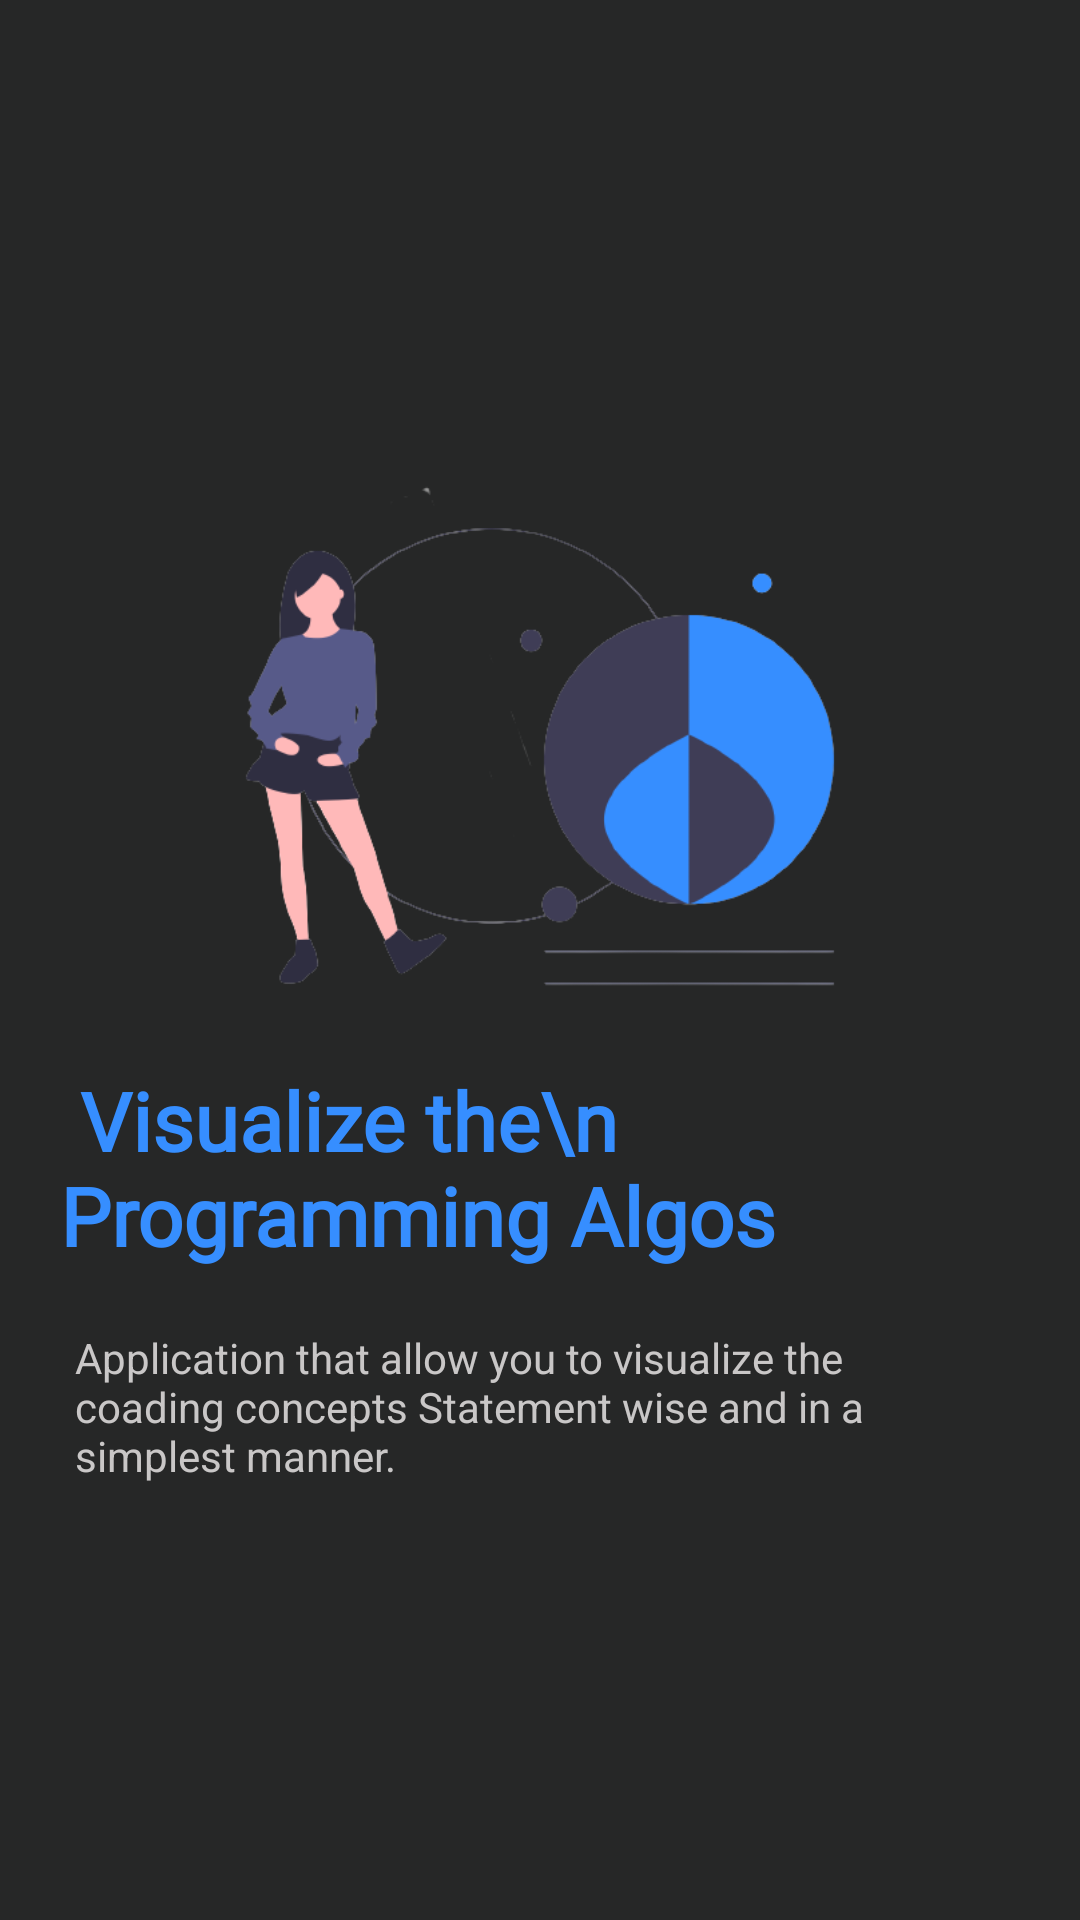

Android layout source for this screen:
<!-- AndroidManifest.xml: fallback theme Theme.MaterialComponents.DayNight.NoActionBar -->
<!-- res/layout/intro_layout1.xml -->
<?xml version="1.0" encoding="utf-8"?>
<LinearLayout xmlns:android="http://schemas.android.com/apk/res/android"
    xmlns:app="http://schemas.android.com/apk/res-auto"
    xmlns:card_view="http://schemas.android.com/tools"
    android:orientation="vertical"
    android:layout_width="match_parent"
    android:layout_height="match_parent"
    android:background="@color/black_overlay"
  >


<LinearLayout
    android:layout_width="match_parent"
    android:layout_height="match_parent"
    android:gravity="center"
    android:orientation="vertical"
    android:layout_margin="10sp"
    >

    <ImageView
        android:layout_width="match_parent"
        android:layout_height="200dp"
        android:src="@mipmap/visualize"
        ></ImageView>

<TextView
    android:layout_width="match_parent"
    android:layout_height="wrap_content"
    android:text=" Visualize the\n Programming Algos"
    android:textSize="27sp"
    android:fontFamily="@font/open_sans_semibold"
    android:textColor="@color/blue"
    android:textStyle="bold"
    android:layout_margin="10dp"
    ></TextView>

    <TextView
        android:layout_width="match_parent"
        android:layout_height="wrap_content"
        android:layout_marginTop="10dp"
        android:layout_marginLeft="15dp"
        android:layout_marginRight="15dp"
        android:paddingRight="40dp"
        android:textSize="14sp"
        android:text="Application that allow you to visualize the coading concepts Statement wise and in a simplest manner."
        android:textColor="@color/grey"></TextView>
</LinearLayout>

</LinearLayout>
<!-- resources referenced by this layout -->
<resources>
  <color name="black_overlay">#262727</color>
  <color name="blue">#368eff</color>
  <color name="grey">#C9C7C7</color>
  <!-- mipmap visualize: png bitmap (mipmap-mdpi, 34721 bytes) -->
</resources>
